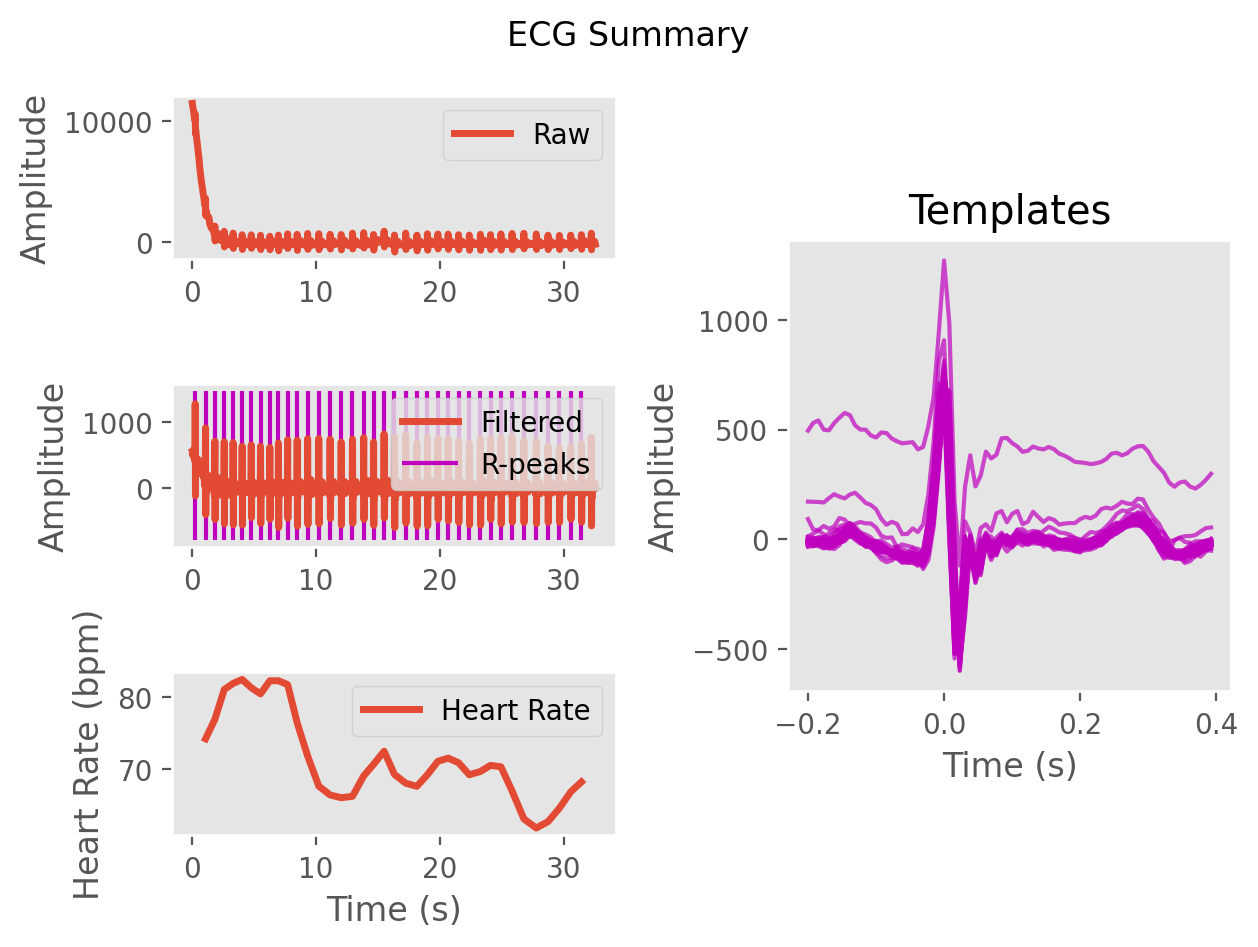

Values plotted in this chart, from the file beside it:
ECG, 546.8416045750432, 541.2706565432128, 554.6980964461541, 524.4371615123587, 495.43745284341094, 530.8125117746548, 541.6072707137789, 499.906016300287, 496.74264699955916, 529.8128014120391, 554.326948957618, 576.1201238680613, 566.1421397404104, 519.4815991870796, 500.2878684991797, 499.9580891047988, 473.7069025363819, 463.98869449425615, 486.95303463429764, 484.44963797165406, 459.4615290349823, 446.8451933753611, 437.49094423655663
Time (s), 0.0, 0.007692, 0.01538, 0.02308, 0.03077, 0.03846, 0.04615, 0.05385, 0.06154, 0.06923, 0.07692, 0.08462, 0.09231, 0.1, 0.1077, 0.1154, 0.1231, 0.1308, 0.1385, 0.1462, 0.1538, 0.1615, 0.1692
Rpeaks, 30, 139, 237, 335, 428, 523, 619, 716, 814, 904, 1001, 1101, 1211, 1328, 1447, 1563, 1682, 1800, 1903, 2014, 2123, 2241, 2358
IBI Series, 3054, 906, 967, 997, 1020, 1025, 910, 950, 985, 1070, 1029, 1021, 1008, 914, 925, 971, 946, 998, 1005, 997, 976, 949, 953
Heart Rate, 60, 61, 61, 62, 62, 62, 61, 62, 62, 62, 62, 62, 61, 61, 62, 62, 63, 63, 63, 62, 62, 63, 63
